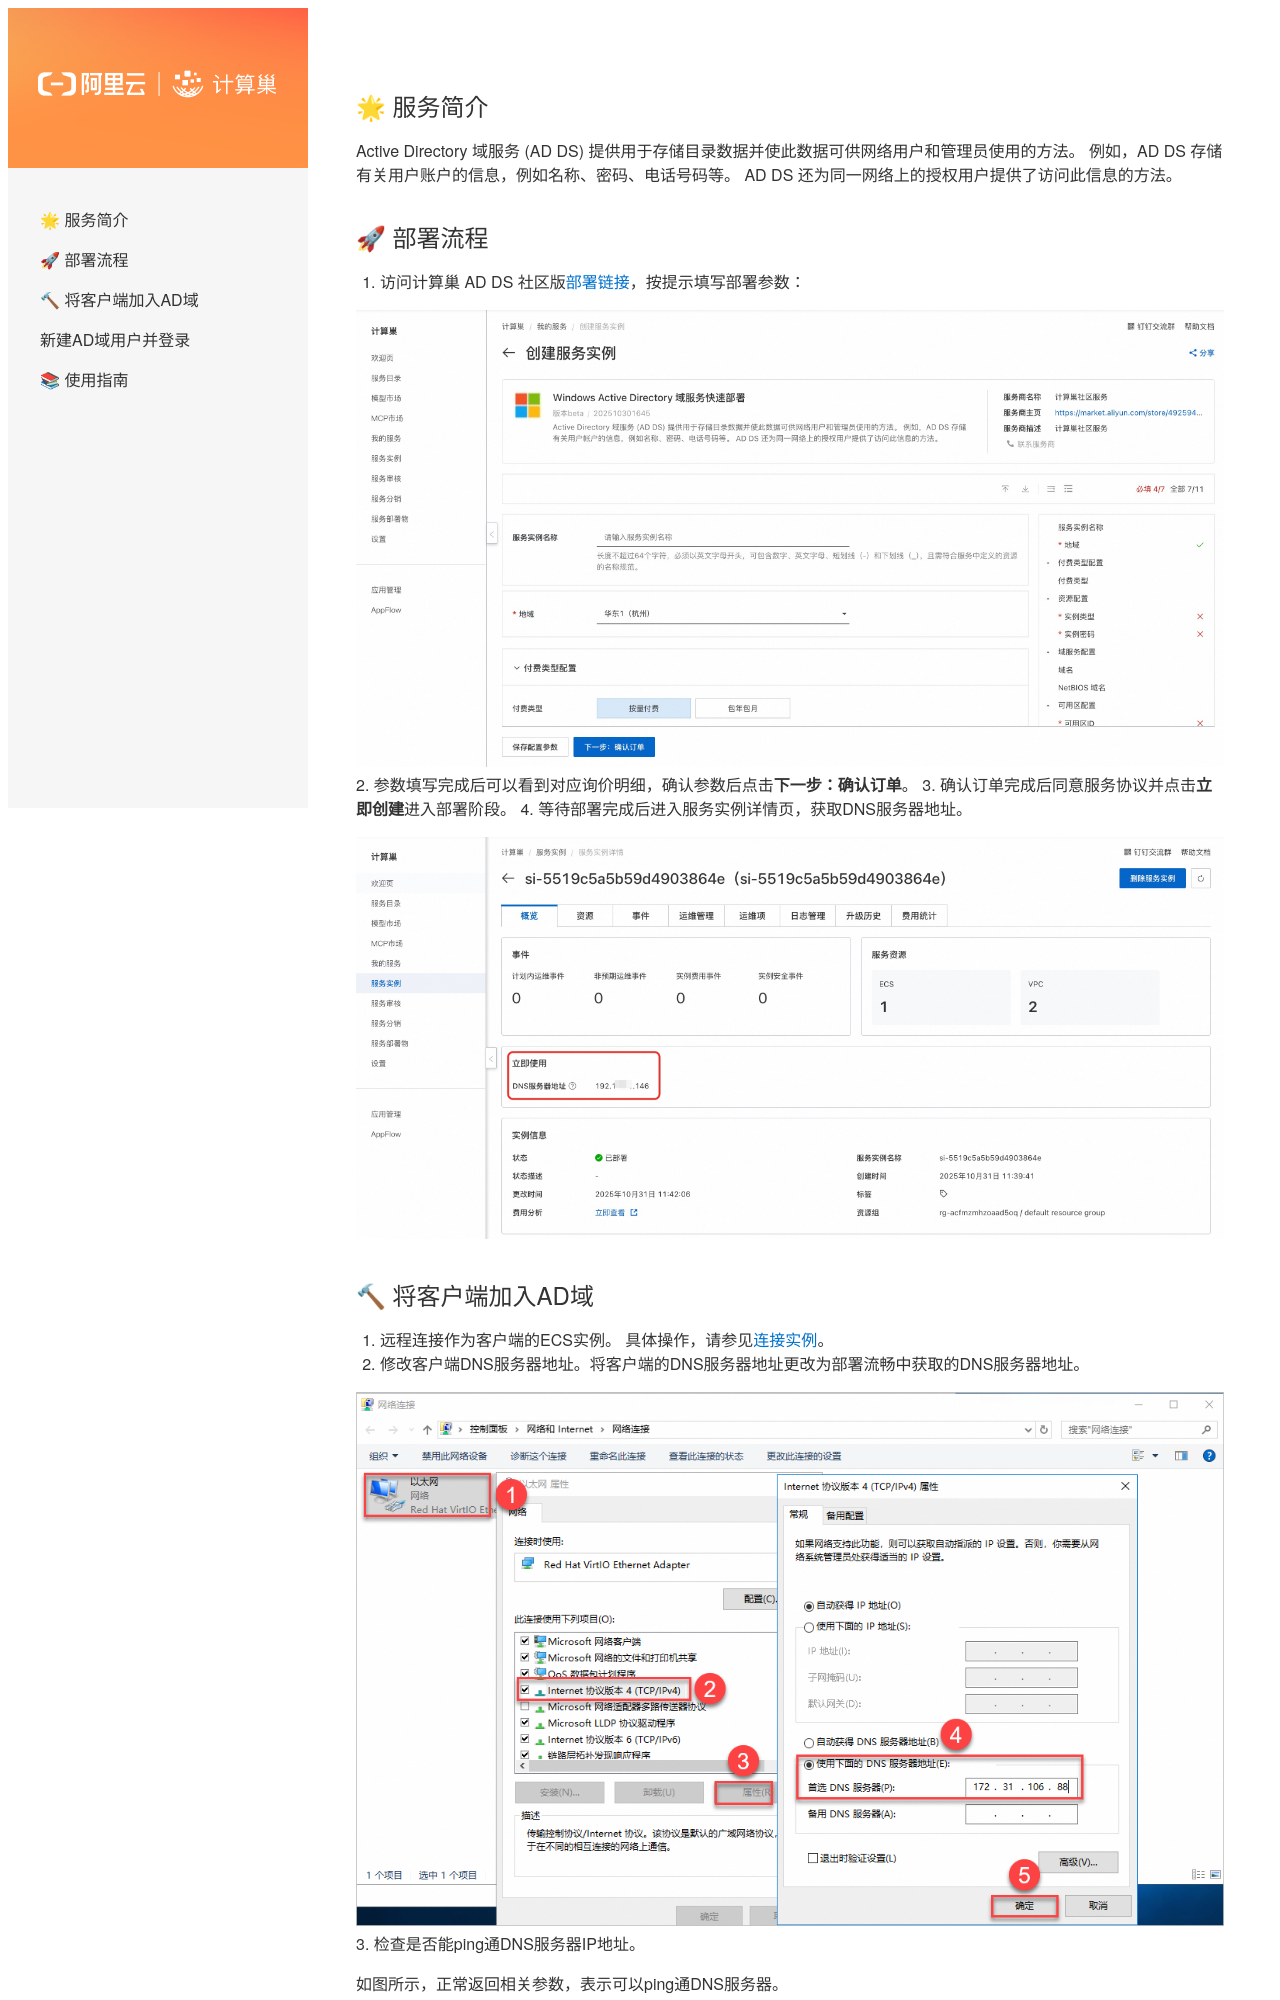

repository: aliyun-computenest/quickstart-active-directory · page: index.html · generator: mkdocs

## 🌟 服务简介

Active Directory 域服务 (AD DS) 提供用于存储目录数据并使此数据可供网络用户和管理员使用的方法。 例如，AD DS 存储有关用户账户的信息，例如名称、密码、电话号码等。 AD DS 还为同一网络上的授权用户提供了访问此信息的方法。

## 🚀 部署流程

1. 访问计算巢 AD DS 社区版[部署链接](https://computenest.console.aliyun.com/service/instance/create/cn-hangzhou?type=user&ServiceId=service-1e33cc6c839842ccb5d8)，按提示填写部署参数：
